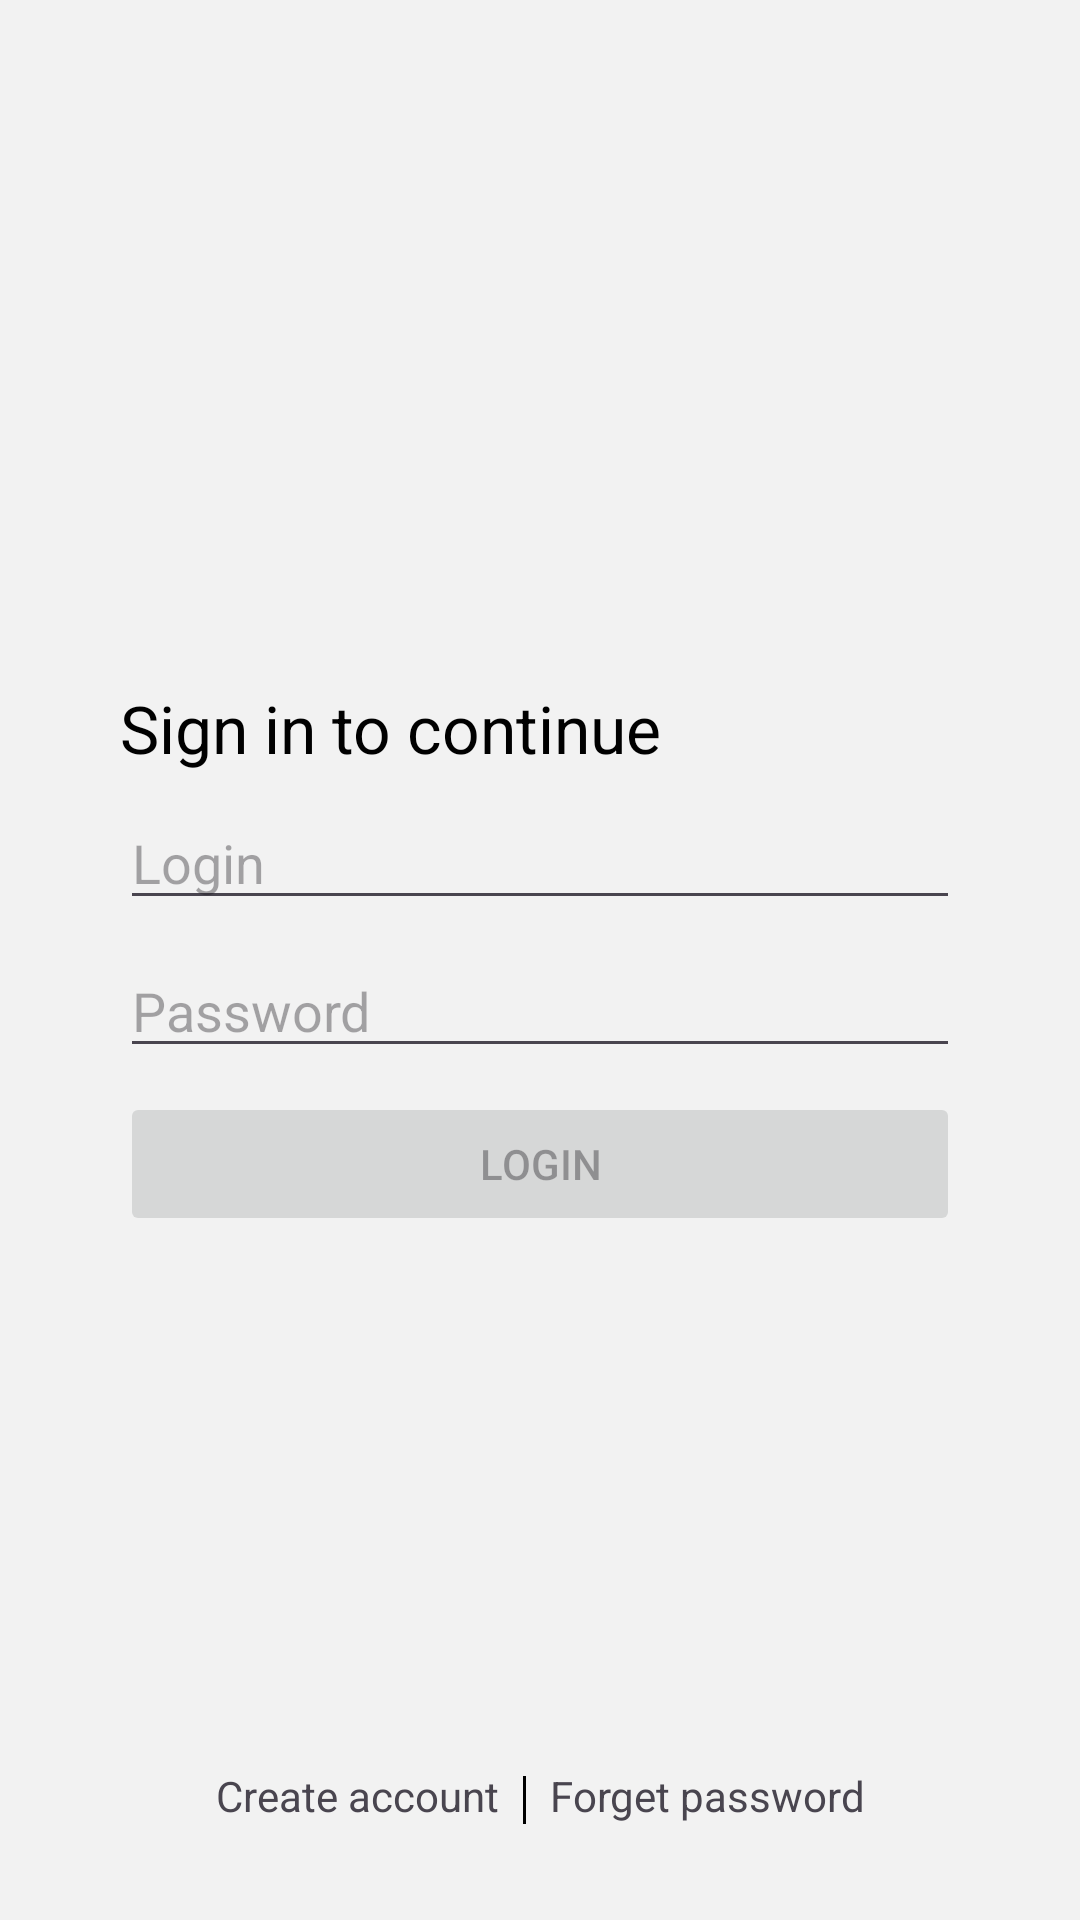

Produce the Android XML layout that renders to this screen, including the resource entries it uses.
<!-- AndroidManifest.xml: application theme Theme.J_test_webview -->
<!-- res/layout/fragment_sign.xml -->
<?xml version="1.0" encoding="utf-8"?>
<androidx.constraintlayout.widget.ConstraintLayout
    xmlns:android="http://schemas.android.com/apk/res/android"
    xmlns:app="http://schemas.android.com/apk/res-auto"
    xmlns:tools="http://schemas.android.com/tools"
    android:background="#F2F2F2"
    android:layout_width="match_parent"
    android:layout_height="match_parent"
    tools:context=".ui.sign.SignFragment">

    <include
        android:id="@+id/formContainer"
        android:layout_width="match_parent"
        android:layout_height="match_parent"
        android:visibility="visible"
        layout="@layout/form_sign"/>

    <ProgressBar
        android:id="@+id/pbIndicator"
        android:visibility="invisible"
        style="?android:attr/progressBarStyle"
        android:layout_width="wrap_content"
        android:layout_height="wrap_content"
        app:layout_constraintBottom_toBottomOf="@+id/formContainer"
        app:layout_constraintEnd_toEndOf="parent"
        app:layout_constraintStart_toStartOf="@+id/formContainer"
        app:layout_constraintTop_toTopOf="parent" />


</androidx.constraintlayout.widget.ConstraintLayout>
<!-- res/layout/form_sign.xml (included above) -->
<?xml version="1.0" encoding="utf-8"?>
<androidx.constraintlayout.widget.ConstraintLayout
    xmlns:android="http://schemas.android.com/apk/res/android"
    xmlns:app="http://schemas.android.com/apk/res-auto"
    xmlns:tools="http://schemas.android.com/tools"
    android:id="@+id/layoutForm"
    android:layout_width="match_parent"
    android:layout_height="match_parent">

    <TextView
        android:id="@+id/tvLabel"
        android:layout_width="280dp"
        android:layout_height="wrap_content"
        android:text="Sign in to continue"
        android:textColor="@color/black"
        android:textSize="22sp"
        app:layout_constraintBottom_toTopOf="@+id/etName"
        app:layout_constraintEnd_toEndOf="parent"
        app:layout_constraintHorizontal_bias="0.5"
        app:layout_constraintStart_toStartOf="parent"
        app:layout_constraintTop_toTopOf="parent"
        app:layout_constraintVertical_chainStyle="packed" />

    <EditText
        android:id="@+id/etPassword"
        android:layout_width="280dp"
        android:layout_height="wrap_content"
        android:layout_marginTop="8dp"
        android:hint="Password"
        android:inputType="textPassword"
        app:layout_constraintBottom_toTopOf="@+id/btnClick"
        app:layout_constraintEnd_toEndOf="parent"
        app:layout_constraintHorizontal_bias="0.5"
        app:layout_constraintStart_toStartOf="parent"
        app:layout_constraintTop_toBottomOf="@+id/etName" />

    <EditText
        android:id="@+id/etName"
        android:layout_width="280dp"
        android:layout_height="wrap_content"
        android:layout_marginTop="8dp"
        android:hint="Login"
        android:inputType="text"
        app:layout_constraintBottom_toTopOf="@+id/etPassword"
        app:layout_constraintEnd_toEndOf="parent"
        app:layout_constraintHorizontal_bias="0.5"
        app:layout_constraintStart_toStartOf="parent"
        app:layout_constraintTop_toBottomOf="@+id/tvLabel" />

    <Button
        android:id="@+id/btnClick"
        android:layout_width="280dp"
        android:layout_height="wrap_content"
        android:layout_marginTop="8dp"
        android:enabled="false"
        android:text="Login"
        app:layout_constraintBottom_toBottomOf="parent"
        app:layout_constraintEnd_toEndOf="parent"
        app:layout_constraintHorizontal_bias="0.5"
        app:layout_constraintStart_toStartOf="parent"
        app:layout_constraintTop_toBottomOf="@+id/etPassword" />

    <TextView
        android:id="@+id/tvCreateAccount"
        android:layout_width="wrap_content"
        android:layout_height="wrap_content"
        android:layout_marginEnd="8dp"
        android:layout_marginBottom="32dp"
        android:text="Create account"
        app:layout_constraintBottom_toBottomOf="parent"
        app:layout_constraintEnd_toStartOf="@+id/view"
        app:layout_constraintHorizontal_bias="0.5"
        app:layout_constraintHorizontal_chainStyle="packed"
        app:layout_constraintStart_toStartOf="parent" />

    <View
        android:id="@+id/view"
        android:layout_width="1dp"
        android:layout_height="16dp"
        android:background="#000000"
        app:layout_constraintBottom_toBottomOf="@+id/tvCreateAccount"
        app:layout_constraintEnd_toStartOf="@+id/tvForgot"
        app:layout_constraintHorizontal_bias="0.5"
        app:layout_constraintStart_toEndOf="@+id/tvCreateAccount"
        app:layout_constraintTop_toTopOf="@+id/tvCreateAccount"
        app:layout_constraintVertical_bias="1.0" />

    <TextView
        android:id="@+id/tvForgot"
        android:layout_width="wrap_content"
        android:layout_height="wrap_content"
        android:layout_marginStart="8dp"
        android:text="Forget password"
        app:layout_constraintBottom_toBottomOf="@+id/tvCreateAccount"
        app:layout_constraintEnd_toEndOf="parent"
        app:layout_constraintHorizontal_bias="0.5"
        app:layout_constraintStart_toEndOf="@+id/view"
        app:layout_constraintTop_toTopOf="@+id/tvCreateAccount" />

</androidx.constraintlayout.widget.ConstraintLayout>
<!-- resources referenced by this layout -->
<resources>
  <style name="Theme.J_test_webview" parent="Base.Theme.J_test_webview" />
  <style name="Base.Theme.J_test_webview" parent="Theme.Material3.DayNight.NoActionBar">
          
          
      </style>
  <!-- not gathered from this repository: default colours our renderer supplied (Android Studio template values) -->
  <color name="black">#FF000000</color>
</resources>
